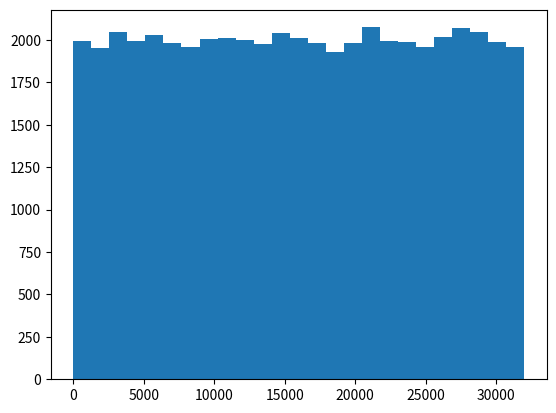

Write Python code to recreate this figure.

import numpy as target  
import matplotlib.pyplot as GRF

aleatorio = target.random.uniform(0, 32000, 50000)  
print(aleatorio)
GRF.hist(aleatorio, 25)  
GRF.show() 
